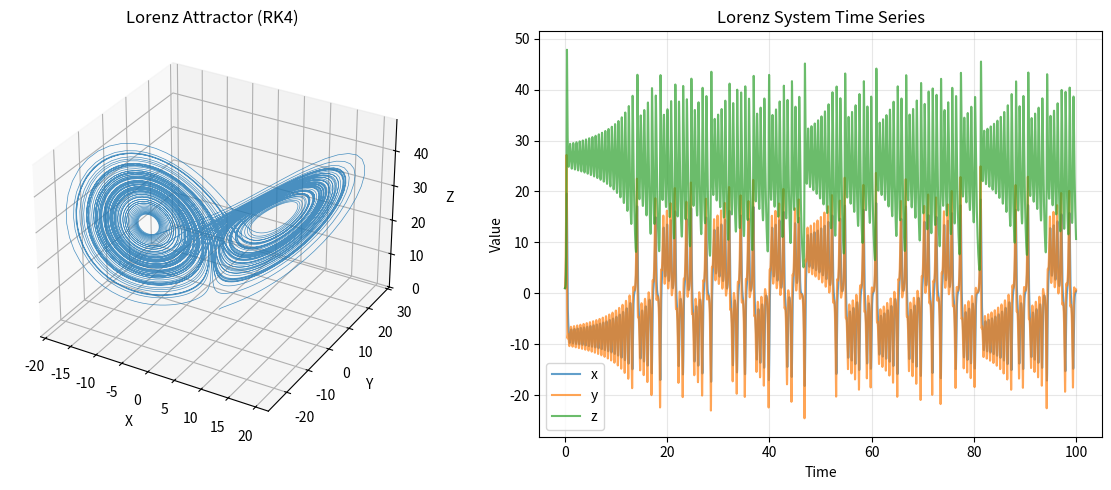
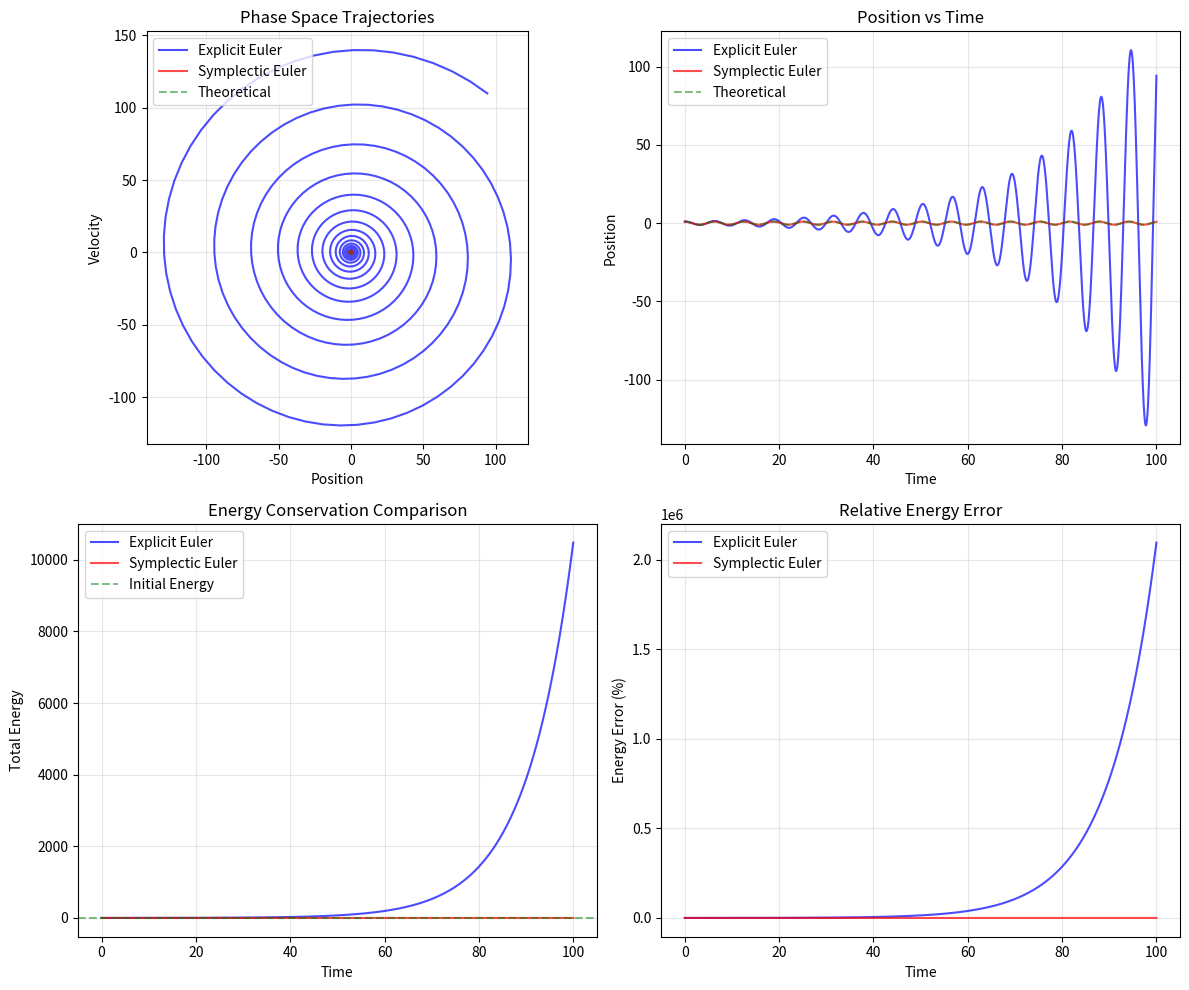

Reproduce these figures in Python, in order.
# !V1

'''
Lorenz Attractor simulation with comparison of numerical integration methods.

This module implements the Lorenz attractor system and demonstrates different
numerical integration methods, including the Symplectic (Semi-Implicit) Euler method
for better energy conservation in Hamiltonian-like systems.

The Lorenz system is defined by:
    dx/dt = σ(y - x)
    dy/dt = x(ρ - z) - y
    dz/dt = xy - βz

Standard parameters: σ=10, ρ=28, β=8/3 (chaotic regime)
'''

import numpy as np
import matplotlib.pyplot as plt
from mpl_toolkits.mplot3d import Axes3D


def lorenz_derivatives(state: np.ndarray, sigma: float = 10.0, 
                       rho: float = 28.0, beta: float = 8.0/3.0) -> np.ndarray:
    """
    Compute the derivatives of the Lorenz system.
    
    Parameters:
        state : np.ndarray
            Current state [x, y, z]
        sigma, rho, beta : float
            Lorenz system parameters
    
    Returns:
        np.ndarray: Derivatives [dx/dt, dy/dt, dz/dt]
    """
    x, y, z = state
    dx_dt = sigma * (y - x)
    dy_dt = x * (rho - z) - y
    dz_dt = x * y - beta * z
    return np.array([dx_dt, dy_dt, dz_dt])


def explicit_euler(state: np.ndarray, dt: float, 
                   derivatives_func, **kwargs) -> np.ndarray:
    """
    Explicit (Forward) Euler method.
    
    This is the simplest numerical integration method but has poor
    energy conservation properties for Hamiltonian systems.
    
    Parameters:
        state : np.ndarray
            Current state
        dt : float
            Time step
        derivatives_func : callable
            Function that computes derivatives
        **kwargs : additional parameters for derivatives_func
    
    Returns:
        np.ndarray: Updated state after one time step
    """
    return state + dt * derivatives_func(state, **kwargs)


def symplectic_euler(position: np.ndarray, velocity: np.ndarray, 
                     dt: float, acceleration_func) -> tuple:
    """
    Symplectic (Semi-Implicit) Euler method for Hamiltonian systems.
    
    This method updates velocity first, then uses the new velocity to update
    position. This preserves the symplectic structure of Hamiltonian systems,
    leading to better long-term energy conservation.
    
    For a system with q (position) and p (momentum/velocity):
        p_{n+1} = p_n + dt * F(q_n)
        q_{n+1} = q_n + dt * p_{n+1}  (uses NEW velocity!)
    
    Parameters:
        position : np.ndarray
            Current position
        velocity : np.ndarray
            Current velocity
        dt : float
            Time step
        acceleration_func : callable
            Function that computes acceleration from position
    
    Returns:
        tuple: (new_position, new_velocity)
    """
    # Update velocity first using current position
    acceleration = acceleration_func(position)
    new_velocity = velocity + dt * acceleration
    
    # Update position using NEW velocity (this is what makes it symplectic)
    new_position = position + dt * new_velocity
    
    return new_position, new_velocity


def runge_kutta_4(state: np.ndarray, dt: float, 
                  derivatives_func, **kwargs) -> np.ndarray:
    """
    Fourth-order Runge-Kutta method.
    
    More accurate than Euler methods for general systems.
    
    Parameters:
        state : np.ndarray
            Current state
        dt : float
            Time step
        derivatives_func : callable
            Function that computes derivatives
        **kwargs : additional parameters for derivatives_func
    
    Returns:
        np.ndarray: Updated state after one time step
    """
    k1 = derivatives_func(state, **kwargs)
    k2 = derivatives_func(state + dt/2 * k1, **kwargs)
    k3 = derivatives_func(state + dt/2 * k2, **kwargs)
    k4 = derivatives_func(state + dt * k3, **kwargs)
    
    return state + dt/6 * (k1 + 2*k2 + 2*k3 + k4)


def simulate_lorenz(initial_state: np.ndarray, dt: float, num_steps: int,
                    method: str = 'rk4', **params) -> np.ndarray:
    """
    Simulate the Lorenz system using the specified numerical method.
    
    Parameters:
        initial_state : np.ndarray
            Initial [x, y, z] coordinates
        dt : float
            Time step
        num_steps : int
            Number of simulation steps
        method : str
            'euler' for explicit Euler, 'rk4' for Runge-Kutta 4
        **params : Lorenz system parameters (sigma, rho, beta)
    
    Returns:
        np.ndarray: Trajectory with shape (num_steps + 1, 3)
    """
    trajectory = np.zeros((num_steps + 1, 3))
    trajectory[0] = initial_state
    state = initial_state.copy()
    
    for i in range(num_steps):
        if method == 'euler':
            state = explicit_euler(state, dt, lorenz_derivatives, **params)
        elif method == 'rk4':
            state = runge_kutta_4(state, dt, lorenz_derivatives, **params)
        else:
            raise ValueError(f"Unknown method: {method}")
        trajectory[i + 1] = state
    
    return trajectory


# --- Harmonic Oscillator for demonstrating Symplectic Euler ---
# The symplectic Euler method shines for Hamiltonian systems like the harmonic oscillator

def harmonic_acceleration(position: np.ndarray, omega: float = 1.0) -> np.ndarray:
    """
    Acceleration for a harmonic oscillator: a = -ω²x
    
    Parameters:
        position : np.ndarray
            Current position
        omega : float
            Angular frequency
    
    Returns:
        np.ndarray: Acceleration
    """
    return -omega**2 * position


def compute_harmonic_energy(position: np.ndarray, velocity: np.ndarray, 
                            omega: float = 1.0) -> float:
    """
    Compute total energy of harmonic oscillator: E = 0.5*(v² + ω²x²)
    
    Parameters:
        position, velocity : np.ndarray
            Current state
        omega : float
            Angular frequency
    
    Returns:
        float: Total energy (kinetic + potential)
    """
    kinetic = 0.5 * np.sum(velocity**2)
    potential = 0.5 * omega**2 * np.sum(position**2)
    return kinetic + potential


def simulate_harmonic_explicit_euler(x0: float, v0: float, dt: float, 
                                     num_steps: int, omega: float = 1.0) -> tuple:
    """
    Simulate harmonic oscillator using explicit Euler method.
    
    Parameters:
        x0, v0 : float
            Initial position and velocity
        dt : float
            Time step
        num_steps : int
            Number of steps
        omega : float
            Angular frequency
    
    Returns:
        tuple: (positions, velocities, energies) arrays
    """
    positions = np.zeros(num_steps + 1)
    velocities = np.zeros(num_steps + 1)
    energies = np.zeros(num_steps + 1)
    
    positions[0] = x0
    velocities[0] = v0
    energies[0] = compute_harmonic_energy(np.array([x0]), np.array([v0]), omega)
    
    x, v = x0, v0
    for i in range(num_steps):
        # Explicit Euler: both updated using OLD values
        x_new = x + dt * v
        v_new = v + dt * (-omega**2 * x)
        x, v = x_new, v_new
        
        positions[i + 1] = x
        velocities[i + 1] = v
        energies[i + 1] = compute_harmonic_energy(np.array([x]), np.array([v]), omega)
    
    return positions, velocities, energies


def simulate_harmonic_symplectic_euler(x0: float, v0: float, dt: float, 
                                       num_steps: int, omega: float = 1.0) -> tuple:
    """
    Simulate harmonic oscillator using Symplectic Euler method.
    
    The symplectic method updates velocity first, then position using the
    NEW velocity. This preserves the phase space volume and leads to
    better long-term energy conservation.
    
    Parameters:
        x0, v0 : float
            Initial position and velocity
        dt : float
            Time step
        num_steps : int
            Number of steps
        omega : float
            Angular frequency
    
    Returns:
        tuple: (positions, velocities, energies) arrays
    """
    positions = np.zeros(num_steps + 1)
    velocities = np.zeros(num_steps + 1)
    energies = np.zeros(num_steps + 1)
    
    positions[0] = x0
    velocities[0] = v0
    energies[0] = compute_harmonic_energy(np.array([x0]), np.array([v0]), omega)
    
    x, v = x0, v0
    for i in range(num_steps):
        # Symplectic Euler: update velocity first, then position with NEW velocity
        v_new = v + dt * (-omega**2 * x)  # Update velocity using current position
        x_new = x + dt * v_new            # Update position using NEW velocity
        x, v = x_new, v_new
        
        positions[i + 1] = x
        velocities[i + 1] = v
        energies[i + 1] = compute_harmonic_energy(np.array([x]), np.array([v]), omega)
    
    return positions, velocities, energies


def plot_lorenz_attractor():
    """Generate and plot the Lorenz attractor trajectory."""
    # Simulation parameters
    initial_state = np.array([1.0, 1.0, 1.0])
    dt = 0.01
    num_steps = 10000
    
    # Run simulation with RK4 (more accurate for chaotic systems)
    trajectory = simulate_lorenz(initial_state, dt, num_steps, method='rk4')
    
    # 3D plot
    fig = plt.figure(figsize=(12, 5))
    
    ax1 = fig.add_subplot(121, projection='3d')
    ax1.plot(trajectory[:, 0], trajectory[:, 1], trajectory[:, 2], 
             lw=0.5, alpha=0.8)
    ax1.set_xlabel('X')
    ax1.set_ylabel('Y')
    ax1.set_zlabel('Z')
    ax1.set_title('Lorenz Attractor (RK4)')
    
    # Time series
    ax2 = fig.add_subplot(122)
    time = np.arange(num_steps + 1) * dt
    ax2.plot(time, trajectory[:, 0], label='x', alpha=0.7)
    ax2.plot(time, trajectory[:, 1], label='y', alpha=0.7)
    ax2.plot(time, trajectory[:, 2], label='z', alpha=0.7)
    ax2.set_xlabel('Time')
    ax2.set_ylabel('Value')
    ax2.set_title('Lorenz System Time Series')
    ax2.legend()
    ax2.grid(True, alpha=0.3)
    
    plt.tight_layout()
    plt.savefig('/tmp/lorenz_attractor.png', dpi=150)
    plt.show()


def compare_energy_conservation():
    """
    Compare energy conservation between Explicit Euler and Symplectic Euler
    methods for a harmonic oscillator.
    
    This demonstrates why symplectic methods are preferred for long-term
    simulations of Hamiltonian systems.
    """
    # Simulation parameters
    x0 = 1.0  # Initial position
    v0 = 0.0  # Initial velocity
    omega = 1.0  # Angular frequency
    dt = 0.1  # Time step (relatively large to show energy drift)
    num_steps = 1000
    
    # Simulate with both methods
    x_euler, v_euler, e_euler = simulate_harmonic_explicit_euler(
        x0, v0, dt, num_steps, omega)
    x_sympl, v_sympl, e_sympl = simulate_harmonic_symplectic_euler(
        x0, v0, dt, num_steps, omega)
    
    time = np.arange(num_steps + 1) * dt
    initial_energy = e_euler[0]
    
    # Create comparison plots
    fig, axes = plt.subplots(2, 2, figsize=(12, 10))
    
    # Phase space plots
    axes[0, 0].plot(x_euler, v_euler, 'b-', alpha=0.7, label='Explicit Euler')
    axes[0, 0].plot(x_sympl, v_sympl, 'r-', alpha=0.7, label='Symplectic Euler')
    # Add theoretical circle
    theta = np.linspace(0, 2*np.pi, 100)
    axes[0, 0].plot(x0*np.cos(theta), -x0*omega*np.sin(theta), 
                    'g--', alpha=0.5, label='Theoretical')
    axes[0, 0].set_xlabel('Position')
    axes[0, 0].set_ylabel('Velocity')
    axes[0, 0].set_title('Phase Space Trajectories')
    axes[0, 0].legend()
    axes[0, 0].grid(True, alpha=0.3)
    axes[0, 0].set_aspect('equal')
    
    # Position vs time
    axes[0, 1].plot(time, x_euler, 'b-', alpha=0.7, label='Explicit Euler')
    axes[0, 1].plot(time, x_sympl, 'r-', alpha=0.7, label='Symplectic Euler')
    axes[0, 1].plot(time, x0*np.cos(omega*time), 'g--', alpha=0.5, label='Theoretical')
    axes[0, 1].set_xlabel('Time')
    axes[0, 1].set_ylabel('Position')
    axes[0, 1].set_title('Position vs Time')
    axes[0, 1].legend()
    axes[0, 1].grid(True, alpha=0.3)
    
    # Energy vs time
    axes[1, 0].plot(time, e_euler, 'b-', alpha=0.7, label='Explicit Euler')
    axes[1, 0].plot(time, e_sympl, 'r-', alpha=0.7, label='Symplectic Euler')
    axes[1, 0].axhline(y=initial_energy, color='g', linestyle='--', 
                       alpha=0.5, label='Initial Energy')
    axes[1, 0].set_xlabel('Time')
    axes[1, 0].set_ylabel('Total Energy')
    axes[1, 0].set_title('Energy Conservation Comparison')
    axes[1, 0].legend()
    axes[1, 0].grid(True, alpha=0.3)
    
    # Energy error
    axes[1, 1].plot(time, (e_euler - initial_energy) / initial_energy * 100, 
                    'b-', alpha=0.7, label='Explicit Euler')
    axes[1, 1].plot(time, (e_sympl - initial_energy) / initial_energy * 100, 
                    'r-', alpha=0.7, label='Symplectic Euler')
    axes[1, 1].set_xlabel('Time')
    axes[1, 1].set_ylabel('Energy Error (%)')
    axes[1, 1].set_title('Relative Energy Error')
    axes[1, 1].legend()
    axes[1, 1].grid(True, alpha=0.3)
    
    plt.tight_layout()
    plt.savefig('/tmp/energy_conservation_comparison.png', dpi=150)
    plt.show()
    
    # Print summary
    print("\n=== Energy Conservation Summary ===")
    print(f"Initial Energy: {initial_energy:.6f}")
    print(f"\nExplicit Euler:")
    print(f"  Final Energy: {e_euler[-1]:.6f}")
    print(f"  Energy Drift: {(e_euler[-1] - initial_energy) / initial_energy * 100:.2f}%")
    print(f"  (Energy grows unboundedly - unstable for long simulations)")
    print(f"\nSymplectic Euler:")
    print(f"  Final Energy: {e_sympl[-1]:.6f}")
    print(f"  Energy Error: {(e_sympl[-1] - initial_energy) / initial_energy * 100:.2f}%")
    print(f"  (Energy oscillates but stays bounded - stable for long simulations)")


def main():
    """Main function to demonstrate the numerical methods."""
    print("Lorenz Attractor and Symplectic Euler Method Demonstration")
    print("=" * 60)
    
    print("\n1. Generating Lorenz Attractor visualization...")
    plot_lorenz_attractor()
    
    print("\n2. Comparing Euler methods for energy conservation...")
    print("   (Using harmonic oscillator - a true Hamiltonian system)")
    compare_energy_conservation()
    
    print("\n" + "=" * 60)
    print("Demonstration complete!")
    print("\nKey takeaway: Symplectic Euler preserves the phase space structure")
    print("and provides bounded energy errors, making it ideal for long-term")
    print("simulations of Hamiltonian systems (oscillators, planetary motion, etc.)")


if __name__ == "__main__":
    main()
